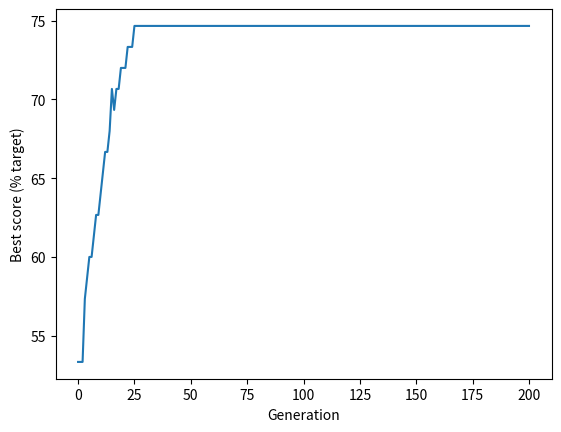

Write Python code to recreate this figure.
import random
import numpy as np
import matplotlib.pyplot as plt


def create_reference_solution(chromosome_length):
    number_of_ones = int(chromosome_length / 4)
    number_of_twos = int(chromosome_length / 3)
    number_of_threes = int(chromosome_length / 2)

    # Build an array with an equal mix of zero and ones
    reference = np.zeros(chromosome_length)
    reference[0: number_of_ones] = 1
    reference[number_of_ones: number_of_twos] = 2
    reference[number_of_twos: number_of_threes] = 3

    # Shuffle the array to mix the zeros and ones
    np.random.shuffle(reference)

    return reference

# Print an example target array
#print (create_reference_solution(420))


def create_starting_population(individuals, chromosome_length):
    # Set up an initial array of all zeros
    population = np.zeros((individuals, chromosome_length))
    # Loop through each row (individual)
    for i in range(individuals):
        # Choose a random number of ones to create
        ones = random.randint(0, chromosome_length)
        # Change the required number of zeros to ones
        population[i, 0:ones] = 1
        # Sfuffle row
        np.random.shuffle(population[i])

    return population

#print (create_starting_population(4, 10))


def calculate_fitness(reference, population):
    # Create an array of True/False compared to reference
    identical_to_reference = population == reference
    # Sum number of genes that are identical to the reference
    fitness_scores = identical_to_reference.sum(axis=1)

    return fitness_scores

'''
reference = create_reference_solution(10)
print ('Reference solution: \n', reference)
population = create_starting_population(6, 10)
print ('\nStarting population: \n', population)
scores = calculate_fitness(reference, population)
print('\nScores: \n', scores)
'''

def select_individual_by_tournament(population, scores):
    # Get population size
    population_size = len(scores)

    # Pick individuals for tournament
    fighter_1 = random.randint(0, population_size - 1)
    fighter_2 = random.randint(0, population_size - 1)

    # Get fitness score for each
    fighter_1_fitness = scores[fighter_1]
    fighter_2_fitness = scores[fighter_2]

    # Identify undividual with highest fitness
    # Fighter 1 will win if score are equal
    if fighter_1_fitness >= fighter_2_fitness:
        winner = fighter_1
    else:
        winner = fighter_2

    # Return the chromsome of the winner
    return population[winner, :]

'''
# Set up and score population
reference = create_reference_solution(10)
population = create_starting_population(6, 10)
scores = calculate_fitness(reference, population)

# Pick two parents and dispplay
parent_1 = select_individual_by_tournament(population, scores)
parent_2 = select_individual_by_tournament(population, scores)
print (parent_1)
print (parent_2)
'''


def breed_by_crossover(parent_1, parent_2):
    # Get length of chromosome
    chromosome_length = len(parent_1)

    # Pick crossover point, avoding ends of chromsome
    crossover_point = random.randint(1, chromosome_length - 1)

    # Create children. np.hstack joins two arrays
    child_1 = np.hstack((parent_1[0:crossover_point],
                         parent_2[crossover_point:]))

    child_2 = np.hstack((parent_2[0:crossover_point],
                         parent_1[crossover_point:]))

    # Return children
    return child_1, child_2

'''
# Set up and score population
reference = create_reference_solution(15)
population = create_starting_population(100, 15)
scores = calculate_fitness(reference, population)

# Pick two parents and dispplay
parent_1 = select_individual_by_tournament(population, scores)
parent_2 = select_individual_by_tournament(population, scores)

# Get children
child_1, child_2 = breed_by_crossover(parent_1, parent_2)

# Show output
print ('Parents')
print (parent_1)
print (parent_2)
print ('Children')
print (child_1)
print (child_2)
'''


def randomly_mutate_population(population, mutation_probability):
    # Apply random mutation
    random_mutation_array = np.random.random(
        size=(population.shape))

    random_mutation_boolean = \
        random_mutation_array <= mutation_probability

    population[random_mutation_boolean] = np.logical_not(population[random_mutation_boolean])

    # Return mutation population
    return population

'''
# Set up and score population
reference = create_reference_solution(15)
population = create_starting_population(100, 15)
scores = calculate_fitness(reference, population)

# Pick two parents and display
parent_1 = select_individual_by_tournament(population, scores)
parent_2 = select_individual_by_tournament(population, scores)

# Get children and make new population 
child_1, child_2 = breed_by_crossover(parent_1, parent_2)
population = np.stack((child_1, child_2))

# Mutate population
mutation_probability = 0.25
print ("Population before mutation")
print (population)
population = randomly_mutate_population(population, mutation_probability)
print ("Population after mutation")
print (population)
'''

# Set general parameters
chromosome_length = 75
population_size = 500
maximum_generation = 200
best_score_progress = []  # Tracks progress

# Create reference solution
# (this is used just to illustrate GAs)
reference = create_reference_solution(chromosome_length)

# Create starting population
population = create_starting_population(population_size, chromosome_length)

# Display best score in starting population
scores = calculate_fitness(reference, population)
best_score = np.max(scores) / chromosome_length * 100
print('Starting best score, percent target: %.1f' % best_score)

# Add starting best score to progress tracker
best_score_progress.append(best_score)

# Now we'll go through the generations of genetic algorithm
for generation in range(maximum_generation):
    # Create an empty list for new population
    new_population = []

    # Create new popualtion generating two children at a time
    for i in range(int(population_size / 2)):
        parent_1 = select_individual_by_tournament(population, scores)
        parent_2 = select_individual_by_tournament(population, scores)
        child_1, child_2 = breed_by_crossover(parent_1, parent_2)
        new_population.append(child_1)
        new_population.append(child_2)

    # Replace the old population with the new one
    population = np.array(new_population)

    # Score best solution, and add to tracker
    scores = calculate_fitness(reference, population)
    best_score = np.max(scores) / chromosome_length * 100
    best_score_progress.append(best_score)

# GA has completed required generation
print('End best score, percent target: %.1f' % best_score)

# Plot progress
plt.figure()
plt.plot(best_score_progress)
plt.xlabel('Generation')
plt.ylabel('Best score (% target)')
plt.show()